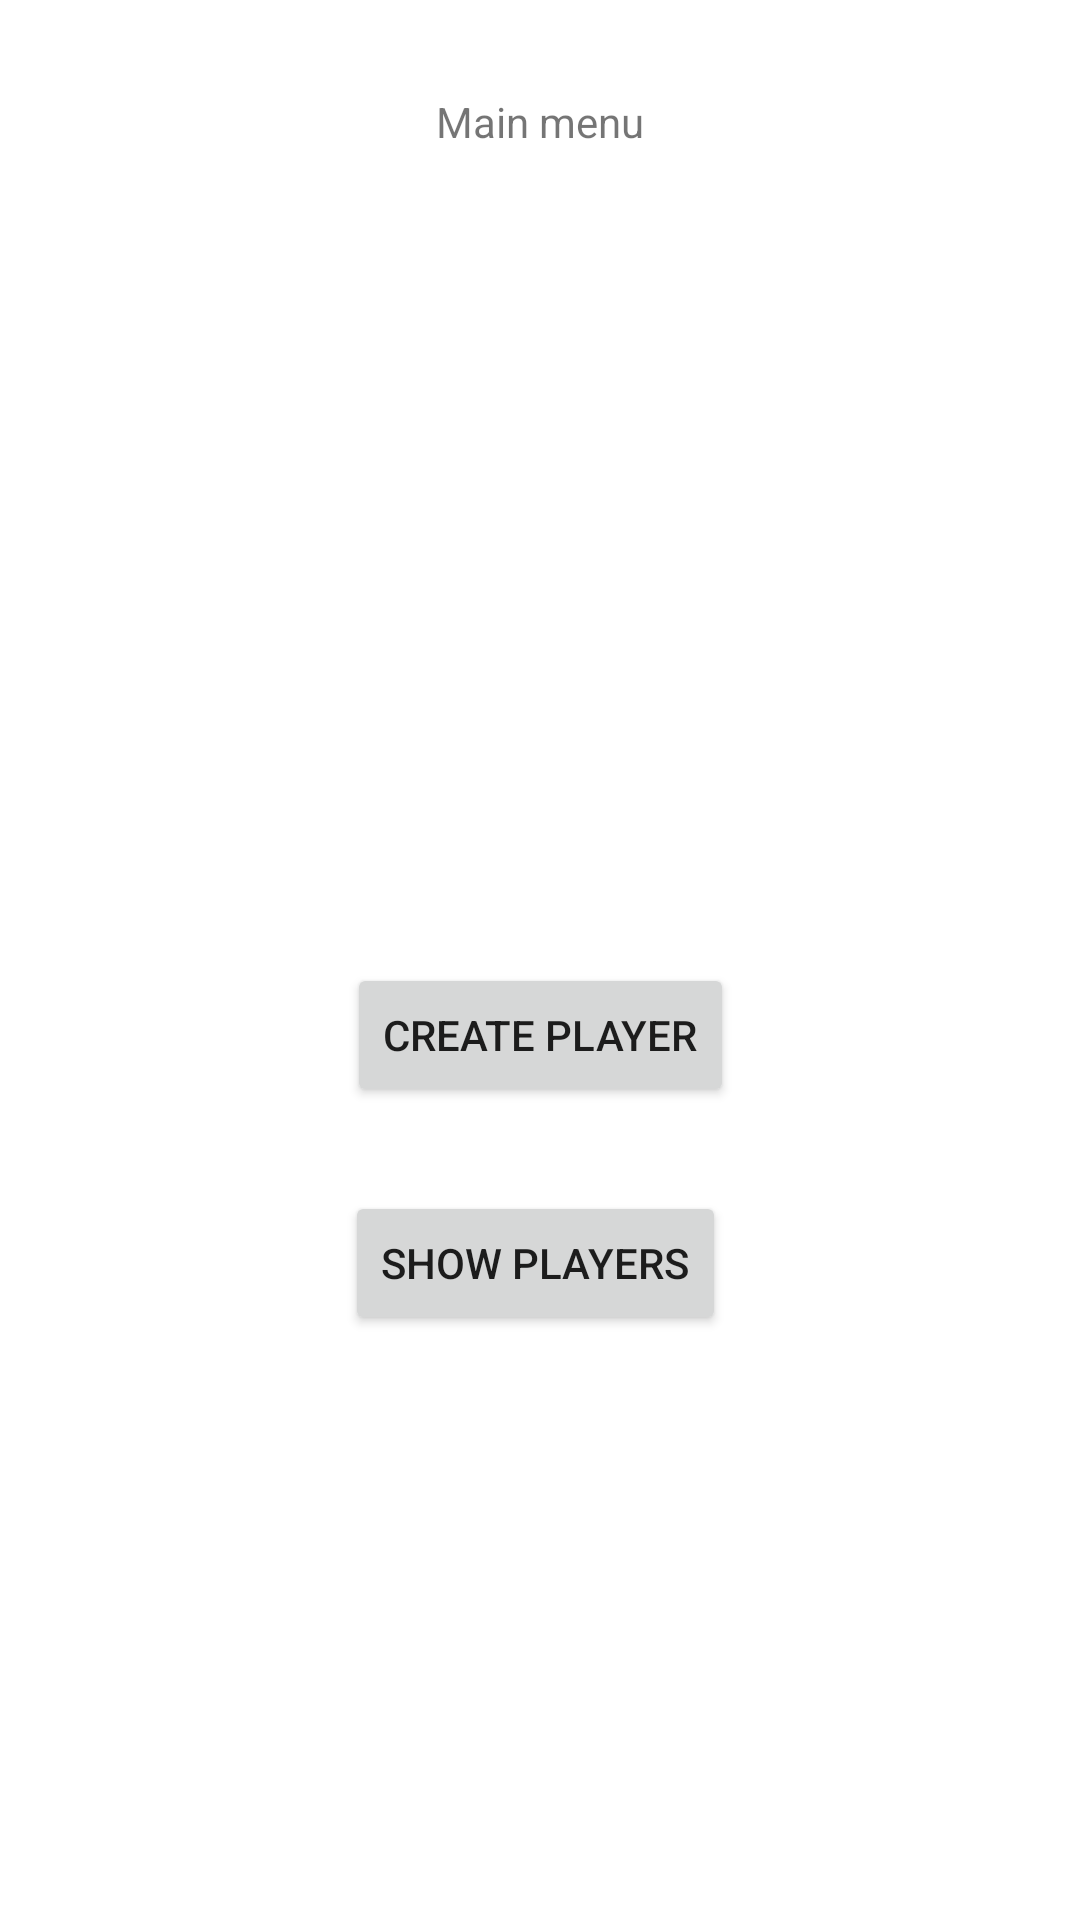

Write the Android layout XML for this screen, with the resource values it uses.
<!-- AndroidManifest.xml: application theme Theme.Register_Login -->
<!-- res/layout/activity_main_menu.xml -->
<?xml version="1.0" encoding="utf-8"?>
<androidx.constraintlayout.widget.ConstraintLayout xmlns:android="http://schemas.android.com/apk/res/android"
    xmlns:app="http://schemas.android.com/apk/res-auto"
    xmlns:tools="http://schemas.android.com/tools"
    android:layout_width="match_parent"
    android:layout_height="match_parent"
    tools:context=".MainMenu">

    <TextView
        android:id="@+id/textView"
        android:layout_width="wrap_content"
        android:layout_height="wrap_content"
        android:text="@string/main_menu"
        app:layout_constraintBottom_toBottomOf="parent"
        app:layout_constraintEnd_toEndOf="parent"
        app:layout_constraintHorizontal_bias="0.500"
        app:layout_constraintStart_toStartOf="parent"
        app:layout_constraintTop_toTopOf="parent"
        app:layout_constraintVertical_bias="0.050" />

    <Button
        android:id="@+id/goToCreatePlayer"
        android:layout_width="wrap_content"
        android:layout_height="wrap_content"
        android:text="@string/create_player"
        app:layout_constraintBottom_toBottomOf="parent"
        app:layout_constraintEnd_toEndOf="parent"
        app:layout_constraintStart_toStartOf="parent"
        app:layout_constraintTop_toBottomOf="@+id/textView" />

    <Button
        android:id="@+id/showPlayers"
        android:layout_width="wrap_content"
        android:layout_height="wrap_content"
        android:text="@string/show_players"
        app:layout_constraintBottom_toBottomOf="parent"
        app:layout_constraintEnd_toEndOf="parent"
        app:layout_constraintHorizontal_bias="0.494"
        app:layout_constraintStart_toStartOf="parent"
        app:layout_constraintTop_toBottomOf="@+id/goToCreatePlayer"
        app:layout_constraintVertical_bias="0.125" />

</androidx.constraintlayout.widget.ConstraintLayout>
<!-- resources referenced by this layout -->
<resources>
  <string name="create_player">Create player</string>
  <string name="main_menu">Main menu</string>
  <string name="show_players">Show players</string>
  <style name="Theme.Register_Login" parent="Theme.MaterialComponents.DayNight.DarkActionBar">
          
          <item name="colorPrimary">@color/purple_500</item>
          <item name="colorPrimaryVariant">@color/purple_700</item>
          <item name="colorOnPrimary">@color/white</item>
          
          <item name="colorSecondary">@color/teal_200</item>
          <item name="colorSecondaryVariant">@color/teal_700</item>
          <item name="colorOnSecondary">@color/black</item>
          
          <item name="android:statusBarColor" tools:targetApi="l">?attr/colorPrimaryVariant</item>
          
      </style>
  <!-- not gathered from this repository: default colours our renderer supplied (Android Studio template values) -->
  <color name="purple_500">#FF6200EE</color>
  <color name="purple_700">#FF3700B3</color>
  <color name="teal_200">#FF03DAC5</color>
  <color name="teal_700">#FF018786</color>
  <color name="black">#FF000000</color>
  <color name="white">#FFFFFFFF</color>
</resources>
